Dataset: lbp (GitHub, rania250/classification). Classes: chair, table.

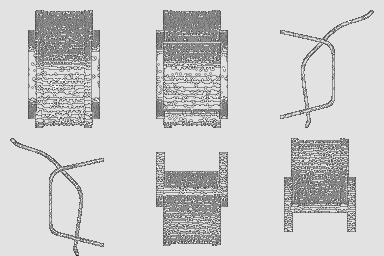
Label: chair

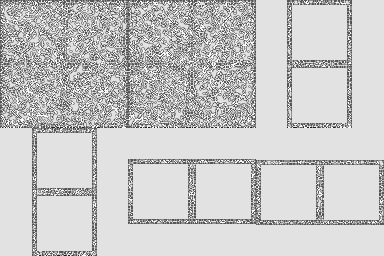
Label: table

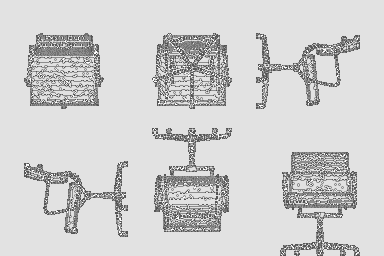
Label: chair

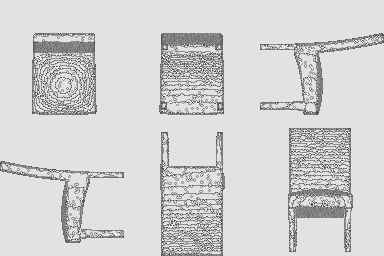
Label: chair

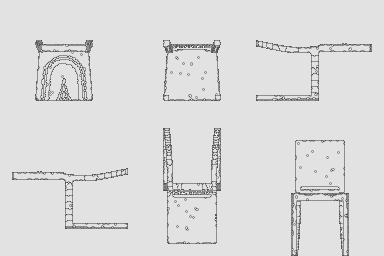
Label: chair

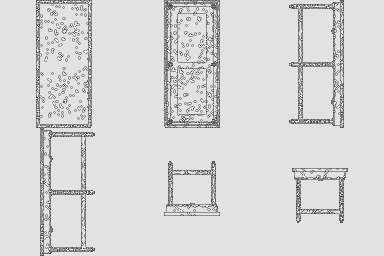
Label: table
